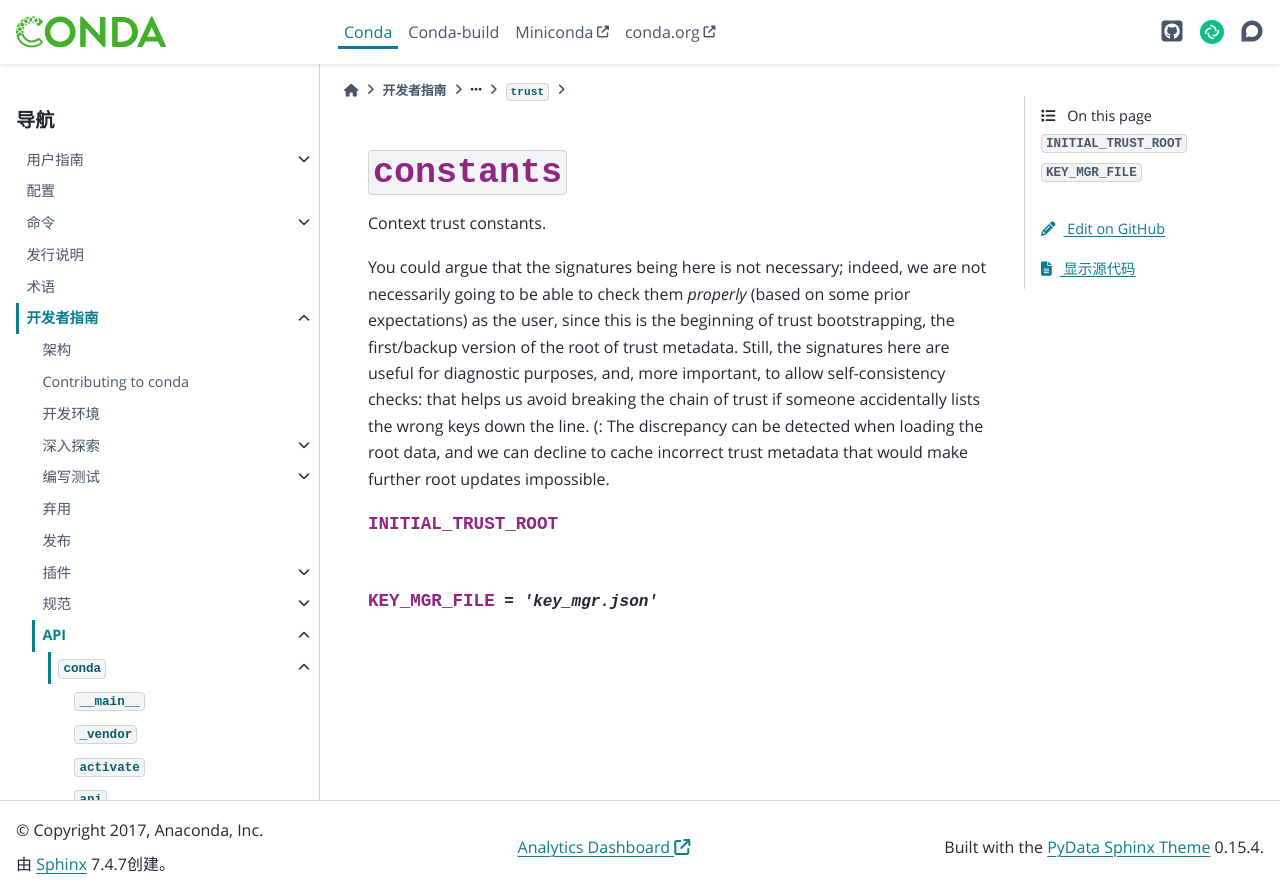

repository: hellowac/conda-zh-cn · page: dev-guide/api/conda/trust/constants/index.html · generator: sphinx

:py:mod:`constants`
===================

.. py:module:: conda.trust.constants

.. autoapi-nested-parse::

   Context trust constants.

   You could argue that the signatures being here is not necessary; indeed, we
   are not necessarily going to be able to check them *properly* (based on some
   prior expectations) as the user, since this is the beginning of trust
   bootstrapping, the first/backup version of the root of trust metadata.
   Still, the signatures here are useful for diagnostic purposes, and, more
   important, to allow self-consistency checks: that helps us avoid breaking the
   chain of trust if someone accidentally lists the wrong keys down the line. (:
   The discrepancy can be detected when loading the root data, and we can
   decline to cache incorrect trust metadata that would make further root
   updates impossible.



.. py:data:: INITIAL_TRUST_ROOT

   

.. py:data:: KEY_MGR_FILE
   :value: 'key_mgr.json'

   
